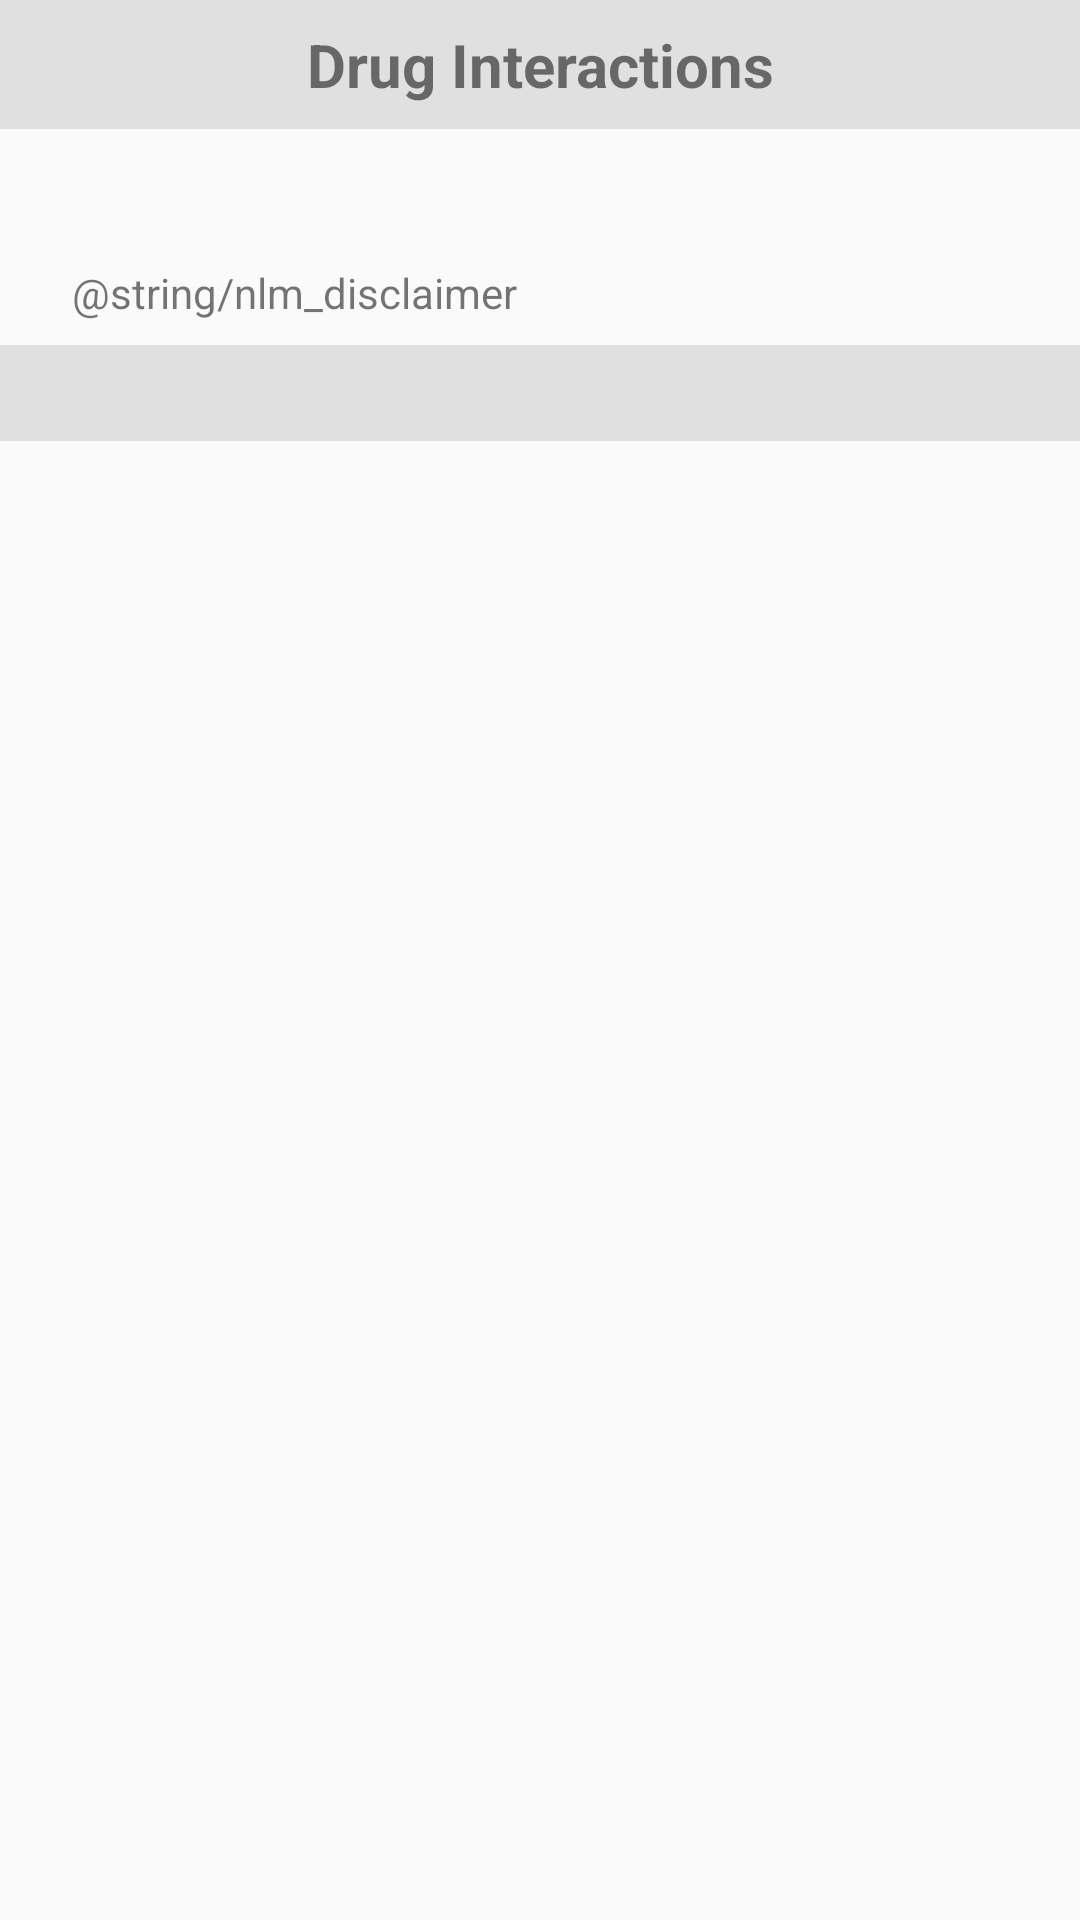

Write the Android layout XML for this screen, with the resource values it uses.
<!-- AndroidManifest.xml: application theme AppTheme -->
<!-- res/layout/activity_interactions.xml -->
<?xml version="1.0" encoding="utf-8"?>
<android.support.constraint.ConstraintLayout xmlns:android="http://schemas.android.com/apk/res/android"
    xmlns:app="http://schemas.android.com/apk/res-auto"
    xmlns:tools="http://schemas.android.com/tools"
    android:layout_width="match_parent"
    android:layout_height="match_parent"
    tools:context="com.stvjuliengmail.smartmeds.activity.InteractionsActivity">

    <TextView
        android:id="@+id/tvTitle"
        android:layout_width="match_parent"
        android:layout_height="wrap_content"
        android:text="Drug Interactions"
        android:padding="8dp"
        android:textSize="20sp"
        android:textStyle="bold"
        android:gravity="center_horizontal"
        android:background="@color/gray_300"
        app:layout_constraintEnd_toEndOf="parent"
        app:layout_constraintStart_toStartOf="parent"
        app:layout_constraintTop_toTopOf="parent" />

    <TextView
        android:id="@+id/tvName"
        android:layout_width="match_parent"
        android:layout_height="wrap_content"
        android:layout_marginBottom="8dp"
        android:layout_marginEnd="16dp"
        android:layout_marginStart="16dp"
        android:layout_marginTop="8dp"
        android:textSize="20sp"
        android:textStyle="bold"
        app:layout_constraintEnd_toEndOf="parent"
        app:layout_constraintStart_toStartOf="parent"
        app:layout_constraintTop_toBottomOf="@+id/tvTitle" />

    <TextView
        android:id="@+id/tvDisclaimer"
        android:layout_width="match_parent"
        android:layout_height="wrap_content"
        android:layout_marginBottom="8dp"
        android:layout_marginEnd="16dp"
        android:layout_marginStart="16dp"
        android:layout_marginTop="2dp"
        android:text="@string/nlm_disclaimer"
        android:padding="8dp"
        app:layout_constraintEnd_toEndOf="parent"
        app:layout_constraintStart_toStartOf="parent"
        app:layout_constraintTop_toBottomOf="@+id/tvName" />

    <android.support.v7.widget.RecyclerView
        android:id="@+id/interactions_recycler_view"
        android:layout_width="match_parent"
        android:layout_height="wrap_content"
        android:background="@color/gray_300"
        android:padding="16dp"
        android:scrollbars="vertical"
        app:layout_constraintEnd_toEndOf="parent"
        app:layout_constraintStart_toStartOf="parent"
        app:layout_constraintTop_toBottomOf="@+id/tvDisclaimer" />

</android.support.constraint.ConstraintLayout>
<!-- resources referenced by this layout -->
<resources>
  <color name="gray_300">#E0E0E0</color>
  <style name="AppTheme" parent="Theme.AppCompat.Light.DarkActionBar">
          
          <item name="colorPrimary">@color/colorPrimary</item>
          <item name="colorPrimaryDark">@color/colorPrimaryDark</item>
          <item name="colorAccent">@color/colorAccent</item>
      </style>
  <color name="colorPrimary">#3F51B5</color>
  <color name="colorPrimaryDark">#303F9F</color>
  <color name="colorAccent">#FF4081</color>
</resources>
